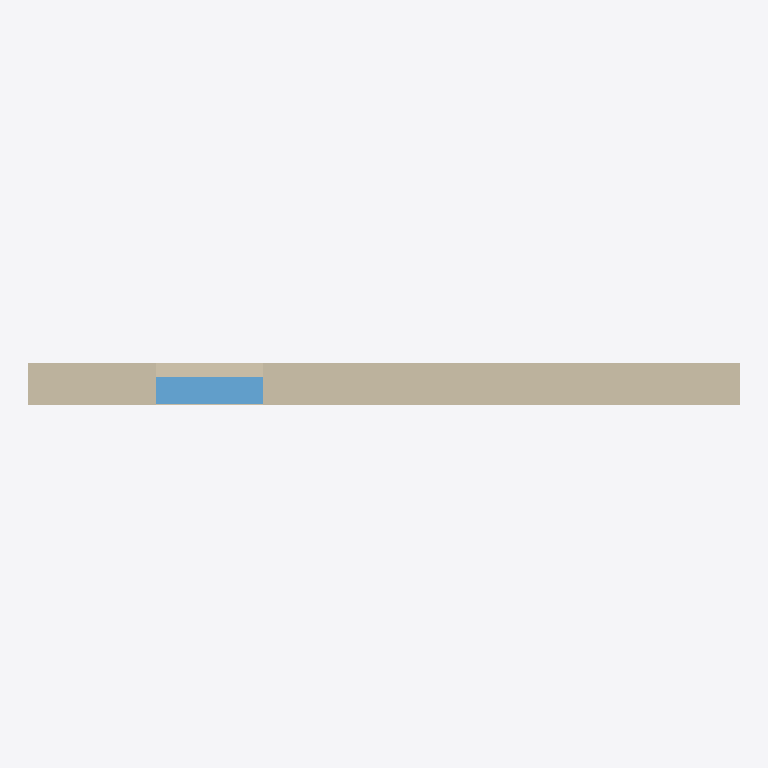
Plan cut of the same IFC building model at storey 'Default Building Storey' (level 0.00 m, cut at 1.40 m), seen from above with north up, elements coloured by IFC class: 1 wall (beige), 1 window (light blue). Cut surfaces are drawn darker.
Extent 5.0 m × 0.3 m × 2.3 m (x, y, z). Storeys (1): Default Building Storey at 0.00 m. Elements (2): 1 IfcWall, 1 IfcWindow.

HEADER;
FILE_DESCRIPTION(('ViewDefinition [CoordinationView, QuantityTakeOffAddOnView]'),'2;1');
FILE_NAME('example.ifc','2015-02-22T20:58:05',('Architect'),('Building Designer Office'),'IFC Engine DLL 2015','Hello Wall example','The authorising person');
FILE_SCHEMA(('IFC2X3'));
ENDSEC;
DATA;
#1=IFCPROJECT('2GmUzUinjCy9GN0ZkpSY3X',#2,'Default Project','Description of Default Project',$,$,$,(#20),#7);
#24=IFCSITE('3Zekc7lbj05vFbRVdZR69j',#2,'Default Site','Description of Default Site',$,#25,$,$,.ELEMENT.,(24,28,0),(54,25,0),10.0,$,$);
#30=IFCBUILDING('1S_b0GKpDDxRqf4HdLuhs3',#2,'Default Building','Description of Default Building',$,#31,$,$,.ELEMENT.,$,$,#36);
#37=IFCBUILDINGSTOREY('1xzj82fgv5hQDEuG$acmrm',#2,'Default Building Storey','Description of Default Building Storey',$,#38,$,$,.ELEMENT.,0.0);
#47=IFCWALL('04A49cV1TCqBr5rE3GMPlT',#2,'Wall xyz','Description of Wall',$,#48,#53,$);
#160=IFCWINDOW('3DiGTqhFH8TwFRlck4CGaV',#2,'Window xyz','Description of Window',$,#161,#166,$,1400.0,750.0);
ENDSEC;
